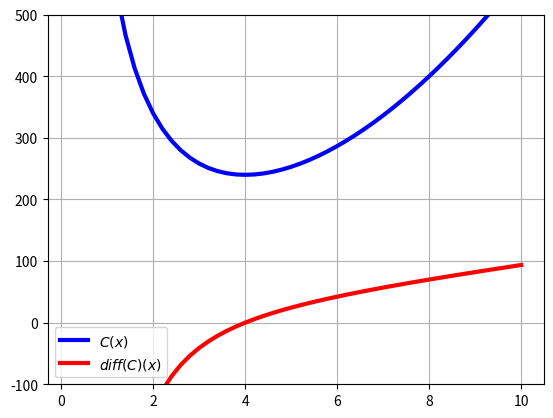

Generate this figure with matplotlib:
#!/usr/bin/env python
# coding: utf-8

# # EJERCICIO minimización: 

# Se desea construir una caja de base cuadrada, con tapa y con una capacidad de 80 dm$^3$. Para la tapa y la superficie lateral se quiere utilizar un material que cuesta 2€/dm$^2$ y para la base otro que cuesta 3€/dm$^2$. Calcula las dimensiones de la caja para que su costo sea mínimo.

# **Nota:** Este ejercicio cayó en la ABAU (prueba de acceso a la universidad) de Galicia en el año 2017. Aquí podéis consultar el examen completo:
# 
# https://ciug.gal/PDF/examesabauanosanteriores/probas/2017/ABAU_2017_MatematicasII.pdf

# **Solución:**

# Tenemos entonces una caja de base cuadrada, con longitud $x$, y altura $h$, como mostramos en la siguiente figura:

# <img src="../../images/hexaedro2.png" width="300"/>

# Vamos a fijar la restricción. 
# Nos dicen que el volumen debe ser igual a 80 dm$^3$, entonces:
# 
# $$
# V = x^2 h \Longrightarrow 80 = x^2 h \Longrightarrow h = \frac{80}{x^2}.
# $$
# 
# El enunciado nos dice que usamos un material que cuesta 2 €/dm$^2$ para la tapa y para cada una de las 4 paredes laterales y otro material (entendemos que más duro...) que cuesta 3 €/dm$^2$ para la base. Entonces, si llamamos $C$ al coste en material de la caja:
# 
# \begin{align*}
# C(x,h) & = \left( x^2 + 4xh\right) 2 + 3 x^2 \\
# & \stackrel{\stackrel{\color{blue}{h = \frac{80}{x^2}}}{\downarrow}}{\Longrightarrow}
# C(x) = \left( x^2 + 4x\frac{80}{x^2}\right) 2 + 3x^2 \Longrightarrow
# C(x) = 5x^2 + \frac{640}{x}, \quad x\in (0,+\infty).
# \end{align*}
# 
# Fijémonos que, como la variable está en el abierto $(0,+\infty)$, no se cumplen las hipótesis del Teorema de Weierstrass. 
# **Eso no quiere decir que no exista mínimo absoluto**, simplemente que el teorema no lo garantiza y que tendremos que intentar demostrar que existe de otra manera. 

# Entonces, si existe mínimo absoluto de esta función, ¿dónde puede estar? 
# Fijémonos que, en $(0,+\infty)$ es una función continua y derivable, por lo que si tiene mínimos absolutos estarán o bien en los límites del intervalo, o bien en los puntos en los que la derivada valga $0$. ¡Vamos a explorar estar opciones!
# 
# \begin{align*}
# & \lim_{x\to 0^+} C(x) = \lim_{x\to 0^+} \left(5x^2 + \frac{640}{x}\right) = 0 + \infty = +\infty, \\
# & \lim_{x\to +\infty} C(x) = \lim_{x\to +\infty} \left(5x^2 + \frac{640}{x}\right) = + \infty + 0 = +\infty. \\
# & C'(x) = 10x - \frac{640}{x^2} \Longrightarrow \left[ C'(x) = 0 \Leftrightarrow 10x - \frac{640}{x^2} = 0 \Leftrightarrow x = 4 \right] 
# \end{align*}
# 
# Ahora miramos lo que pasa en $x=4$, para ello usaremos el criterio de la segunda derivada, aunque valdría perfectamente el de la primera derivada. Entonces:
# $$
# C''(x) = 10 + \frac{1280}{x^3} \Longrightarrow C''(4) = 30 >0,
# $$
# por lo que ya sabemos que en $x=4$ habrá un mínimo relativo. Este mínimo relativo será absoluto ya que hemos visto que en los extremos la función coste, $C(x)$, tiende a $+\infty$.
# 
# Por lo tanto, **la respuesta al ejercicio es:
# $x=4$ dm, $h=\dfrac{80}{4^2}=5$ dm.**
# 
# Vamos ahora a hacer esos mismos cálculos con la ayuda de Python y a graficar la función:

# In[8]:


import sympy as sp
x = sp.Symbol('x', real=True) 

# Definimos C con una expresión simbólica
expr = 5*x**2 + 640/x
print('C(x) = ',expr)
print('diff(C)(x) = ', sp.diff(expr, x))

# Calculamos los puntos criticos de C resolviendo la ecuacion diff(C) = 0
pto_critico = sp.solve(sp.diff(expr, x), x)

# Extraemos a como la primera (0, en Python) solucion de la ecuacion anterior (podría haber muchas soluciones)
a = pto_critico[0]
print('a = ',a)

# Evaluamos la derivada segunda en a
print('Derivada segunda de C en a: ', sp.diff(expr, x, 2).subs(x,a))


# In[9]:


# importamos los módulos numpy y pyplot
import numpy as np
import matplotlib.pyplot as plt

# Damos valores de x para evaluar las funciones 
x = np.linspace(0.2, 10)

#Calculamos las 2 funciones (C y su derivada) en los puntos de x
y1 = 5*(x**2) + 640/x
y2 = 10*x - 640/(x**2)

# plot
fig = plt.figure()
ax  = fig.add_subplot(111)
ax.plot(x, y1, c='b', label=r'$C(x)$',linewidth=3.0)
ax.plot(x, y2, c='r', label=r'$diff(C)(x)$',linewidth=3.0)

plt.ylim(-100,500)
leg = plt.legend()

plt.grid()
plt.show()
